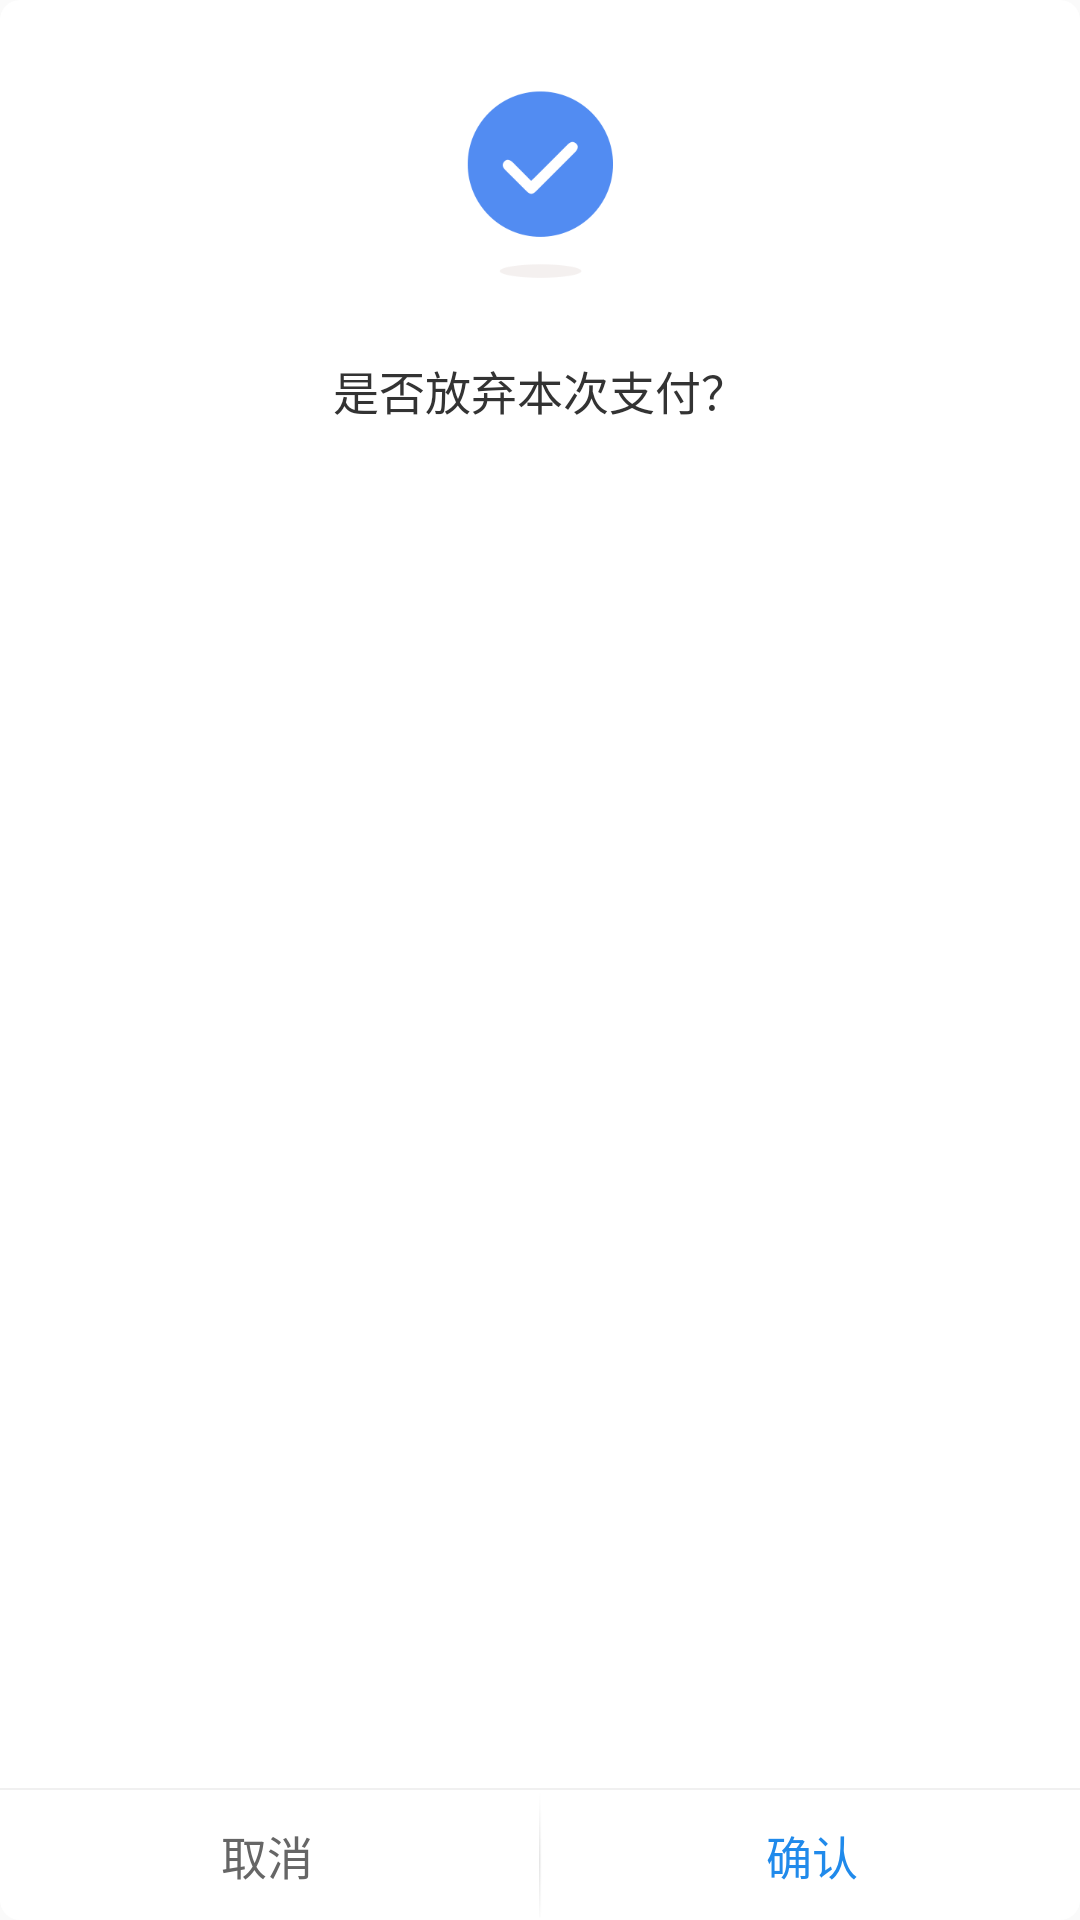

Produce the Android XML layout that renders to this screen, including the resource entries it uses.
<!-- AndroidManifest.xml: application theme AppTheme -->
<!-- res/layout/dialog_sure_or_cancel.xml -->
<?xml version="1.0" encoding="utf-8"?>
<LinearLayout xmlns:android="http://schemas.android.com/apk/res/android"
    android:layout_width="match_parent"
    android:layout_height="match_parent"
    android:layout_gravity="center"
    android:background="@drawable/shape_update_back"
    android:orientation="vertical">

<RelativeLayout
    android:layout_width="match_parent"
    android:layout_height="wrap_content">

    <ImageView
        android:id="@+id/img_dialog_status"
        android:layout_width="@dimen/px190"
        android:layout_height="@dimen/px190"
        android:layout_centerHorizontal="true"
        android:layout_marginTop="@dimen/px90"
        android:src="@drawable/img_dialog_success" />
    <TextView
        android:id="@+id/tv_content"
        android:layout_width="@dimen/px580"
        android:layout_height="wrap_content"
        android:layout_centerHorizontal="true"
        android:layout_below="@+id/img_dialog_status"
        android:layout_gravity="center"
        android:layout_marginTop="@dimen/px76"
        android:gravity="center"
        android:lineSpacingExtra="@dimen/px20"
        android:text="是否放弃本次支付？"
        android:maxLines="3"
        android:textColor="@color/text_3"
        android:textSize="@dimen/px46" />

    <LinearLayout
        android:visibility="gone"
        android:layout_marginTop="@dimen/px86"
        android:id="@+id/ll_sure_only"
        android:layout_alignParentBottom="true"
        android:orientation="vertical"
        android:layout_width="match_parent"
        android:layout_height="wrap_content">
        <TextView
            android:layout_marginLeft="@dimen/px42"
            android:layout_marginRight="@dimen/px42"
            android:textColor="@color/text_ffffff"
            android:textSize="@dimen/px46"
            android:text="确定"
            android:id="@+id/tv_only_sure"
            android:gravity="center"
            android:layout_gravity="center"
            android:background="@drawable/shape_base_bt"
            android:layout_marginBottom="@dimen/px42"
            android:layout_width="match_parent"
            android:layout_height="@dimen/px130" />
    </LinearLayout>



    <LinearLayout
        android:layout_marginTop="@dimen/px86"
        android:visibility="visible"
        android:layout_width="match_parent"
        android:orientation="vertical"
        android:id="@+id/ll_dialog_buttom"
        android:layout_alignParentBottom="true"
        android:layout_height="wrap_content">
    <include layout="@layout/divided_line"/>
    <LinearLayout
        android:layout_width="match_parent"
        android:layout_height="@dimen/px130"
        android:orientation="horizontal">
        <Button
            android:id="@+id/bt_cancel"
            style="?android:attr/borderlessButtonStyle"
            android:layout_width="0dp"
            android:layout_height="wrap_content"
            android:layout_gravity="center"
            android:layout_weight="1"
            android:background="@null"
            android:gravity="center"
            android:text="取消"
            android:textColor="@color/text_6"
            android:textSize="@dimen/px46" />

        <TextView
            android:layout_width="wrap_content"
            android:layout_height="wrap_content"
            android:background="@drawable/line_help" />

        <Button
            android:id="@+id/bt_sure"
            style="?android:attr/borderlessButtonStyle"
            android:layout_width="0dp"
            android:layout_height="wrap_content"
            android:layout_gravity="center"
            android:layout_weight="1"
            android:background="@null"
            android:gravity="center"
            android:text="确认"
            android:textColor="@color/text_208aeb"
            android:textSize="@dimen/px46" />
    </LinearLayout>
    </LinearLayout>
</RelativeLayout>
</LinearLayout>
<!-- res/layout/divided_line.xml (included above) -->
<?xml version="1.0" encoding="utf-8"?>
<merge xmlns:android="http://schemas.android.com/apk/res/android"
              android:layout_width="wrap_content"
              android:layout_height="wrap_content">
    
    <TextView
        android:background="@color/text_f0f0f0"
        android:layout_width="match_parent"
        android:layout_height="2px"/>

</merge>
<!-- resources referenced by this layout -->
<resources>
  <color name="text_208aeb">#208aeb </color>
  <color name="text_3">#333333 </color>
  <color name="text_6">#666666 </color>
  <color name="text_f0f0f0">#f0f0f0 </color>
  <color name="text_ffffff">#ffffff </color>
  <dimen name="px130">130px</dimen>
  <dimen name="px190">190px</dimen>
  <dimen name="px20">20px</dimen>
  <dimen name="px42">42px</dimen>
  <dimen name="px46">46px</dimen>
  <dimen name="px580">580px</dimen>
  <dimen name="px76">76px</dimen>
  <dimen name="px86">86px</dimen>
  <dimen name="px90">90px</dimen>
  <!-- drawable img_dialog_success: png bitmap (drawable-xxhdpi, 2310 bytes) -->
  <!-- drawable line_help: png bitmap (drawable-xxhdpi, 1476 bytes) -->
  <!-- drawable shape_base_bt (drawable) -->
  <?xml version="1.0" encoding="utf-8"?>
  <shape xmlns:android="http://schemas.android.com/apk/res/android">
      <corners android:radius="3dp" />
      <solid android:color="@color/home_titile"/>
      <stroke android:color="@color/home_titile" android:width="1dp"/>
  </shape>
  <!-- drawable shape_update_back (drawable) -->
  <?xml version="1.0" encoding="utf-8"?>
  <shape xmlns:android="http://schemas.android.com/apk/res/android">
      <corners android:radius="@dimen/px20"/>
      <solid android:color="#ffffff"/>
  
  </shape>
  <style name="AppTheme" parent="Theme.AppCompat.Light.NoActionBar">
          
          <item name="colorPrimary">@color/colorPrimary</item>
          <item name="colorPrimaryDark">@color/colorPrimaryDark</item>
          <item name="colorAccent">@color/colorAccent</item>
      </style>
  <color name="home_titile">#ff5300</color>
  <color name="colorPrimary">#3F51B5</color>
  <color name="colorPrimaryDark">#303F9F</color>
  <color name="colorAccent">#FF4081</color>
</resources>
